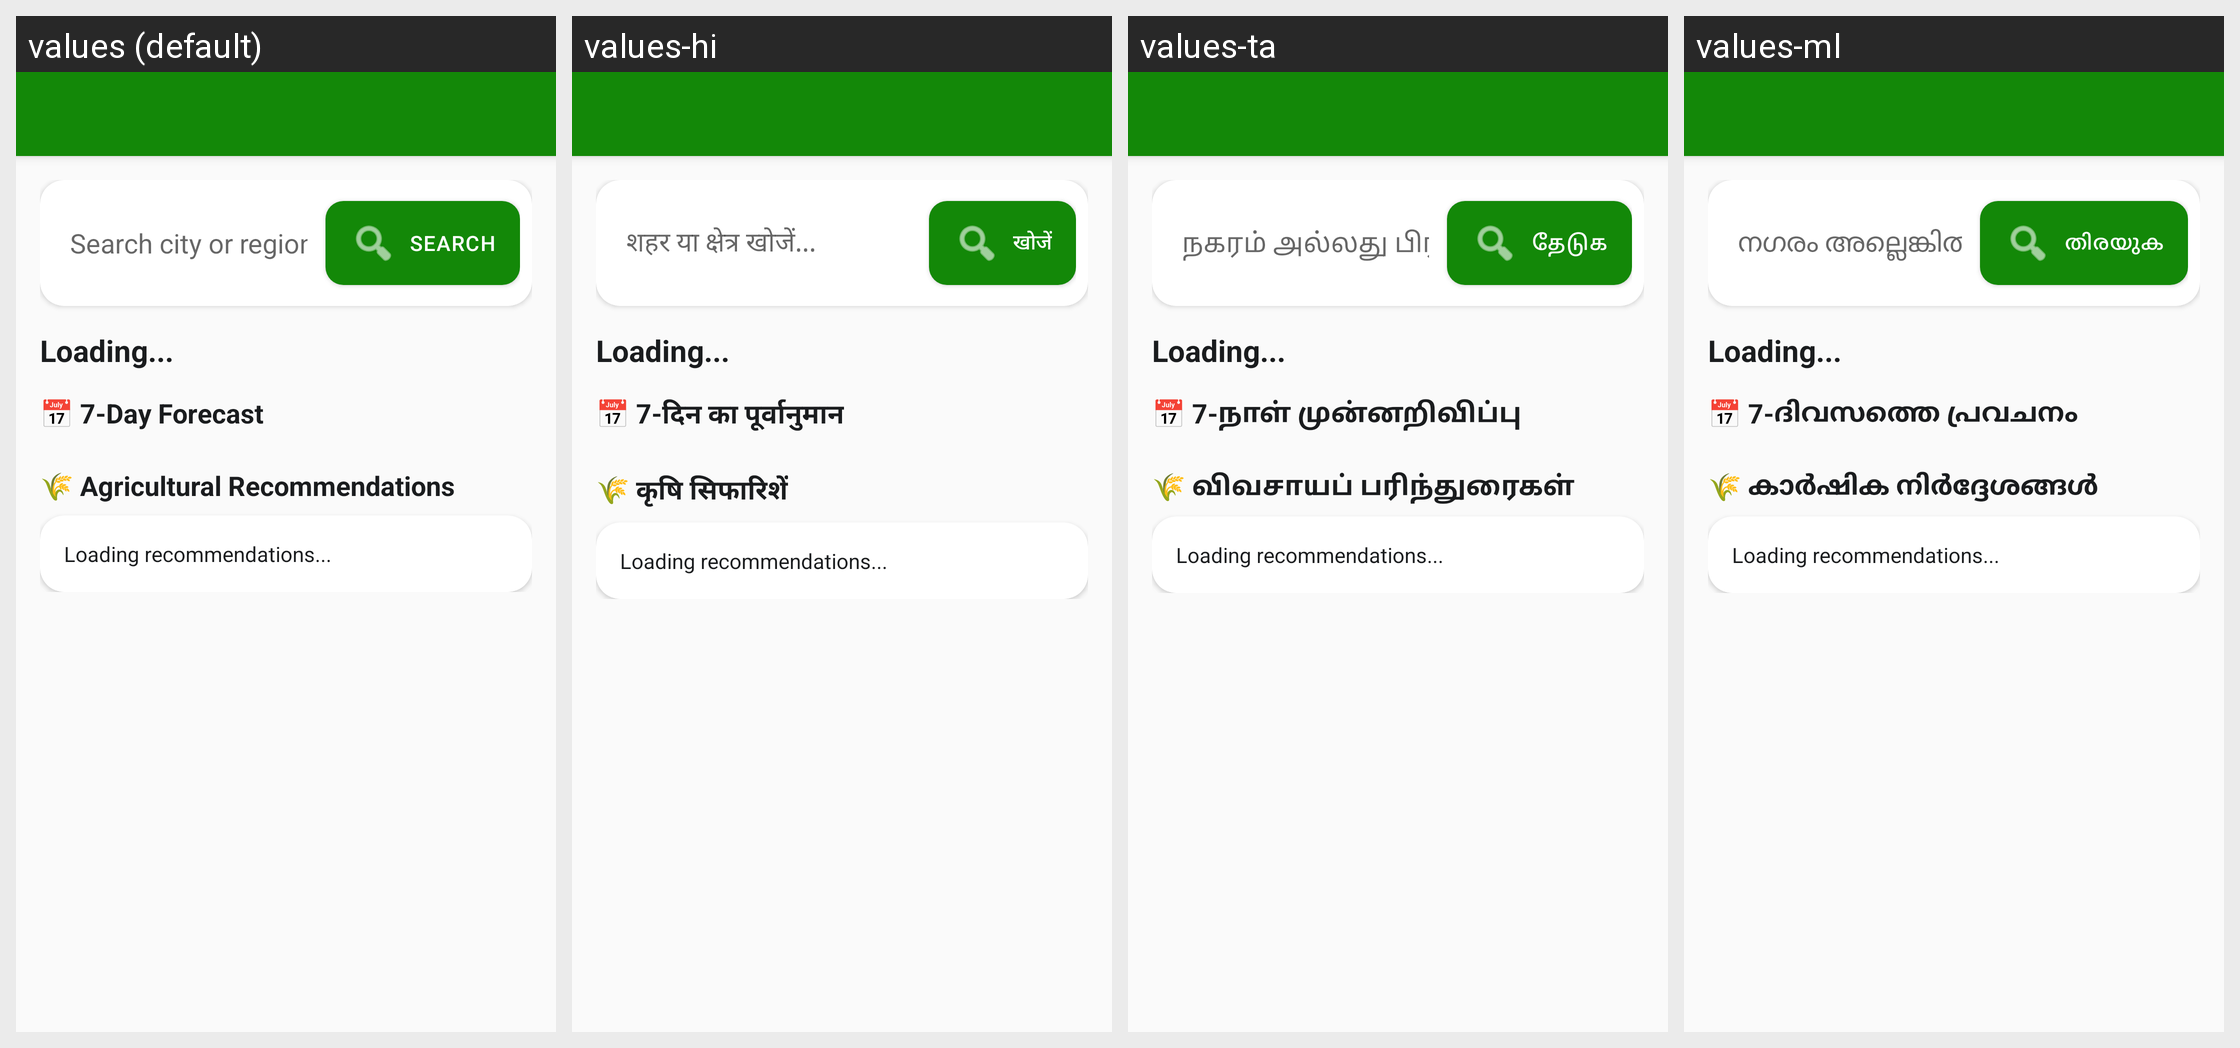

Locale-by-locale string values for the Android screen shown in this grid:
Android screen res/layout/activity_weather_alerts.xml rendered under 4 locales, left to right: values (default), values-hi, values-ta, values-ml. Device: Nexus 5 (rendered at 1080×1920; each locale shown at half size, 540×960, under a caption strip naming it); theme Theme.MittiMitra.
Other locales in the repository, not shown: values-as, values-bn, values-brx, values-grt, values-gu, values-kn, values-lus, values-mni, values-mr, values-pa, values-te.
Strings drawn on this screen, with the default value and each locale's value (text and hints the layout hard-codes, and strings that could not be matched under every locale, appear in the picture but are not listed):

search_location_hint
  values: Search city or region...
  values-hi: शहर या क्षेत्र खोजें...
  values-ta: நகரம் அல்லது பிராந்தியத்தைத் தேடவும்...
  values-ml: നഗരം അല്ലെങ്കിൽ സ്ഥലം തിരയുക...

search
  values: Search
  values-hi: खोजें
  values-ta: தேடுக
  values-ml: തിരയുക

loading
  values: Loading...
  values-hi: Loading...
  values-ta: Loading...
  values-ml: Loading...

seven_day_forecast
  values: 📅 7-Day Forecast
  values-hi: 📅 7-दिन का पूर्वानुमान
  values-ta: 📅 7-நாள் முன்னறிவிப்பு
  values-ml: 📅 7-ദിവസത്തെ പ്രവചനം

agri_recommendations
  values: 🌾 Agricultural Recommendations
  values-hi: 🌾 कृषि सिफारिशें
  values-ta: 🌾 விவசாயப் பரிந்துரைகள்
  values-ml: 🌾 കാർഷിക നിർദ്ദേശങ്ങൾ

loading_recommendations
  values: Loading recommendations...
  values-hi: Loading recommendations...
  values-ta: Loading recommendations...
  values-ml: Loading recommendations...
